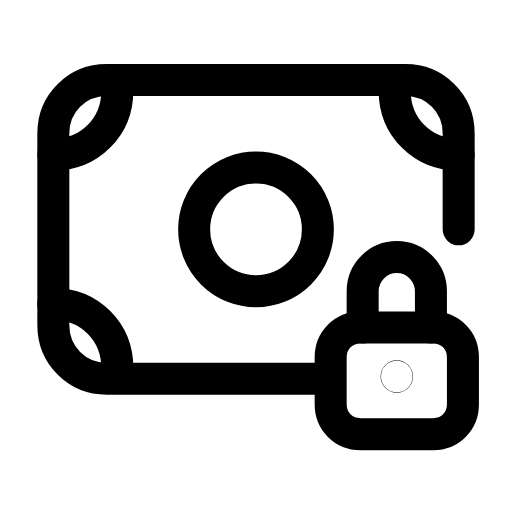
t = 0.00 s
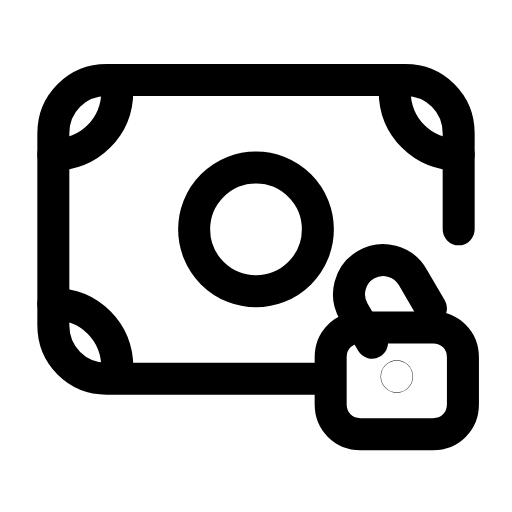
t = 0.24 s
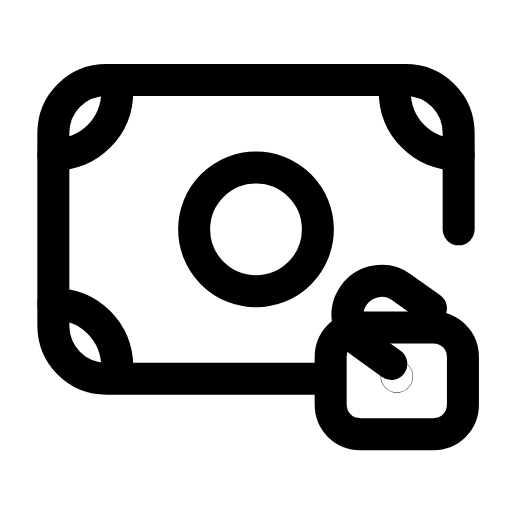
t = 0.52 s
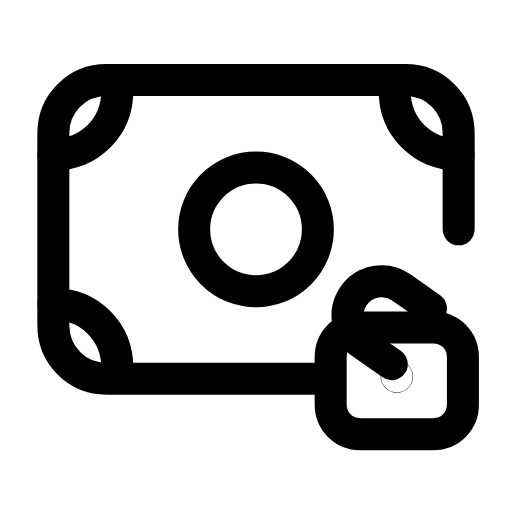
t = 0.78 s
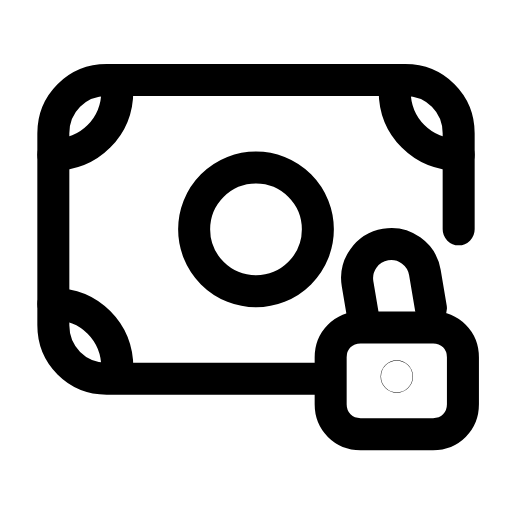
t = 1.05 s
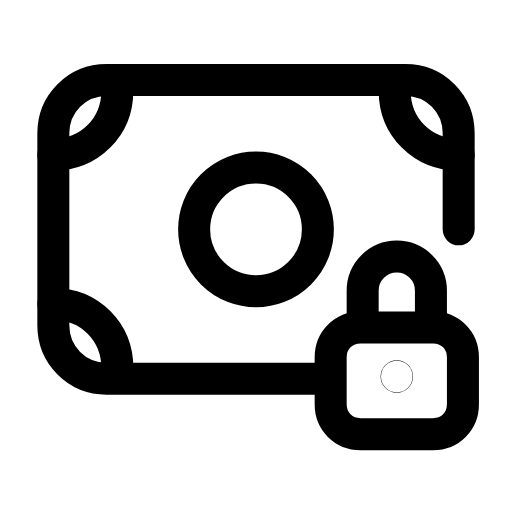
t = 1.33 s

The animated SVG that drew these frames (rendered in a browser with its animation timeline set to each time). Animation: 2 SMIL elements (animateTransform=2); one cycle of 1.60 s, repeats indefinitely.

<svg xmlns="http://www.w3.org/2000/svg" width="24" height="24" viewBox="0 0 24 24" fill="none"><g transform="translate(0 -1.25)"><path stroke="currentColor" stroke-width="1.5" stroke-linecap="round" stroke-linejoin="round" fill="none" d="M21.5 12L21.5 7.5C21.5 6.1 20.4 5 19 5L5 5C3.6 5 2.5 6.1 2.5 7.5L2.5 16.5C2.5 17.9 3.6 19 5 19L15 19"></path><path stroke="currentColor" stroke-width="1.5" stroke-linecap="round" stroke-linejoin="round" fill="none" d="M2.5 8.5C4.2 8.5 5.5 7.2 5.5 5.5M18.5 5.5C18.5 7.2 19.8 8.5 21.5 8.5M5.5 18.5C5.5 16.8 4.2 15.5 2.5 15.5"></path><circle stroke="currentColor" stroke-width="1.5" stroke-linecap="round" stroke-linejoin="round" fill="none" cx="12" cy="12" r="2.9"></circle><g><animateTransform attributeName="transform" type="translate" values="0 0;0 -0.9;0 -0.9;0 -0.9;0 -0.9;0 0;0 0" keyTimes="0;0.2025;0.45;0.6;0.765;0.9;1" dur="1.6s" repeatCount="indefinite" calcMode="spline" keySplines="0.16 1 0.3 1;0.16 1 0.3 1;0.16 1 0.3 1;0.16 1 0.3 1;0.16 1 0.3 1;0.16 1 0.3 1"/><g><animateTransform attributeName="transform" type="rotate" values="0 20.2 16.6;0 20.2 16.6;-55 20.2 16.6;-55 20.2 16.6;0 20.2 16.6;0 20.2 16.6;0 20.2 16.6" keyTimes="0;0.1125;0.45;0.6;0.825;0.9;1" dur="1.6s" repeatCount="indefinite" calcMode="spline" keySplines="0.16 1 0.3 1;0.16 1 0.3 1;0.16 1 0.3 1;0.16 1 0.3 1;0.16 1 0.3 1;0.16 1 0.3 1"/><path stroke="currentColor" stroke-width="1.5" stroke-linecap="round" stroke-linejoin="round" fill="none" d="M17 16.6L17 14.9A1.6 1.6 0 0 1 20.2 14.9L20.2 16.6"></path></g></g><path stroke="currentColor" stroke-width="1.5" stroke-linecap="round" stroke-linejoin="round" fill="none" d="M16.9 16.6L20.3 16.6C21.1 16.6 21.7 17.2 21.7 18L21.7 20.2C21.7 21 21.1 21.6 20.3 21.6L16.9 21.6C16.1 21.6 15.5 21 15.5 20.2L15.5 18C15.5 17.2 16.1 16.6 16.9 16.6Z"></path><circle stroke="currentColor" stroke-width="1.5" stroke-linecap="round" stroke-linejoin="round" fill="none" cx="18.6" cy="18.9" r="0.01"></circle></g></svg>
